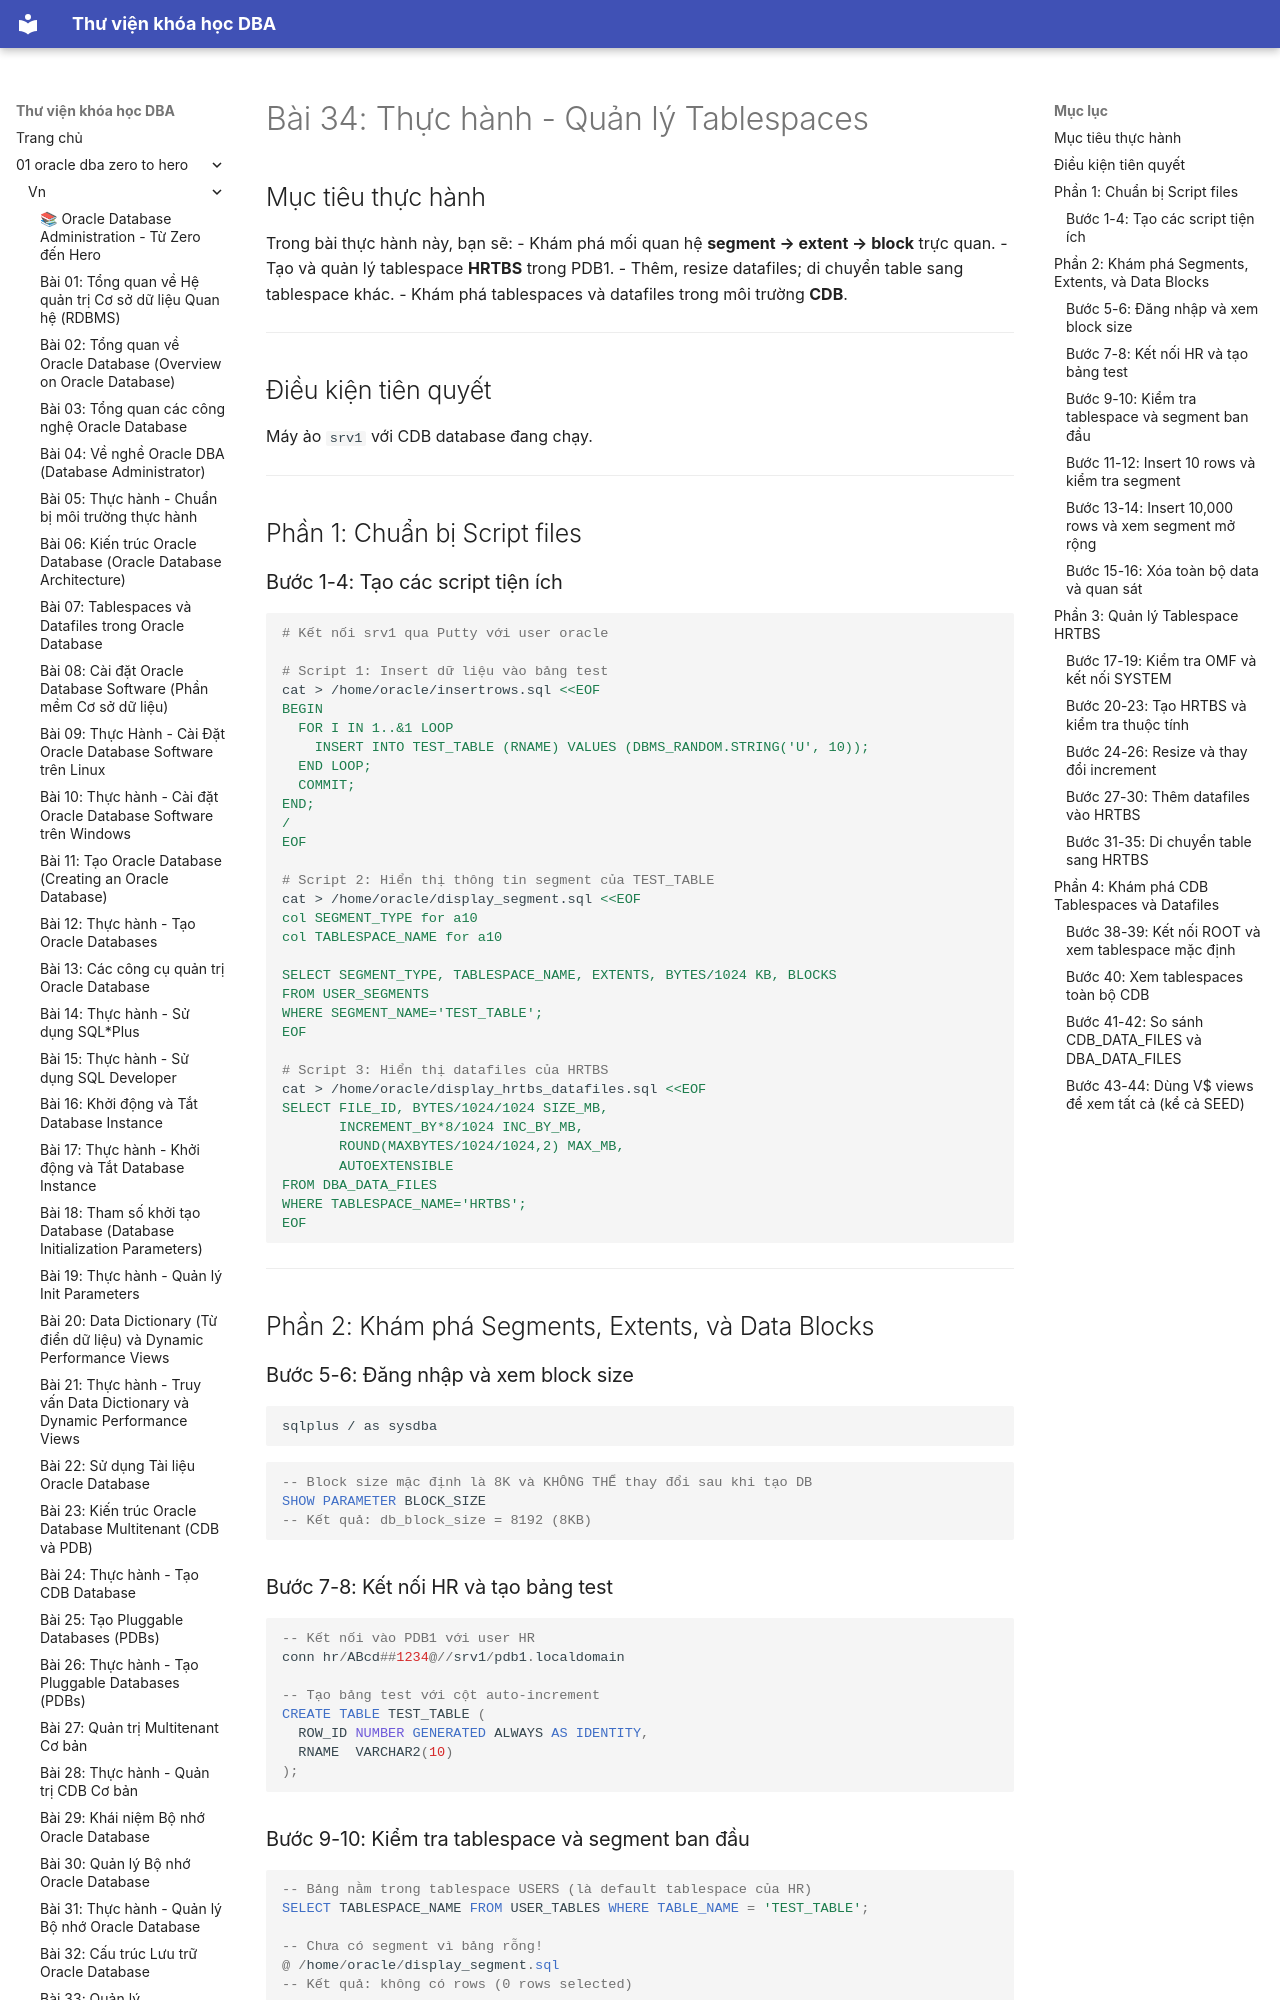

repository: quochuyag/MkDocs_local · page: 01-oracle-dba-zero-to-hero/vn/034-thuc-hanh-quan-ly-tablespace/index.html · generator: mkdocs

---
title: 'Bài 34: Thực hành - Quản lý Tablespaces'
course: 01-oracle-dba-zero-to-hero
source: Oracle-Database-Administration-from-Zero-to-Hero/VN/34-thuc-hanh-quan-ly-tablespace.md
---

# Bài 34: Thực hành - Quản lý Tablespaces

## Mục tiêu thực hành
Trong bài thực hành này, bạn sẽ:
- Khám phá mối quan hệ **segment → extent → block** trực quan.
- Tạo và quản lý tablespace **HRTBS** trong PDB1.
- Thêm, resize datafiles; di chuyển table sang tablespace khác.
- Khám phá tablespaces và datafiles trong môi trường **CDB**.

---

## Điều kiện tiên quyết
Máy ảo `srv1` với CDB database đang chạy.

---

## Phần 1: Chuẩn bị Script files

### Bước 1-4: Tạo các script tiện ích

```bash
# Kết nối srv1 qua Putty với user oracle

# Script 1: Insert dữ liệu vào bảng test
cat > /home/oracle/insertrows.sql <<EOF
BEGIN
  FOR I IN 1..&1 LOOP
    INSERT INTO TEST_TABLE (RNAME) VALUES (DBMS_RANDOM.STRING('U', 10));
  END LOOP;
  COMMIT;
END;
/
EOF

# Script 2: Hiển thị thông tin segment của TEST_TABLE
cat > /home/oracle/display_segment.sql <<EOF
col SEGMENT_TYPE for a10
col TABLESPACE_NAME for a10

SELECT SEGMENT_TYPE, TABLESPACE_NAME, EXTENTS, BYTES/1024 KB, BLOCKS
FROM USER_SEGMENTS
WHERE SEGMENT_NAME='TEST_TABLE';
EOF

# Script 3: Hiển thị datafiles của HRTBS
cat > /home/oracle/display_hrtbs_datafiles.sql <<EOF
SELECT FILE_ID, BYTES/1024/1024 SIZE_MB,
       INCREMENT_BY*8/1024 INC_BY_MB,
       ROUND(MAXBYTES/1024/1024,2) MAX_MB,
       AUTOEXTENSIBLE
FROM DBA_DATA_FILES
WHERE TABLESPACE_NAME='HRTBS';
EOF
```

---

## Phần 2: Khám phá Segments, Extents, và Data Blocks

### Bước 5-6: Đăng nhập và xem block size

```bash
sqlplus / as sysdba
```

```sql
-- Block size mặc định là 8K và KHÔNG THỂ thay đổi sau khi tạo DB
SHOW PARAMETER BLOCK_SIZE
-- Kết quả: db_block_size = 8192 (8KB)
```

### Bước 7-8: Kết nối HR và tạo bảng test

```sql
-- Kết nối vào PDB1 với user HR
conn hr/ABcd##1234@//srv1/pdb1.localdomain

-- Tạo bảng test với cột auto-increment
CREATE TABLE TEST_TABLE (
  ROW_ID NUMBER GENERATED ALWAYS AS IDENTITY,
  RNAME  VARCHAR2(10)
);
```

### Bước 9-10: Kiểm tra tablespace và segment ban đầu

```sql
-- Bảng nằm trong tablespace USERS (là default tablespace của HR)
SELECT TABLESPACE_NAME FROM USER_TABLES WHERE TABLE_NAME = 'TEST_TABLE';

-- Chưa có segment vì bảng rỗng!
@ /home/oracle/display_segment.sql
-- Kết quả: không có rows (0 rows selected)
```

> 💡 **Quan sát quan trọng:** Oracle **không tạo segment ngay** khi tạo table. Segment chỉ được cấp phát khi có **dữ liệu thực sự** được INSERT.
